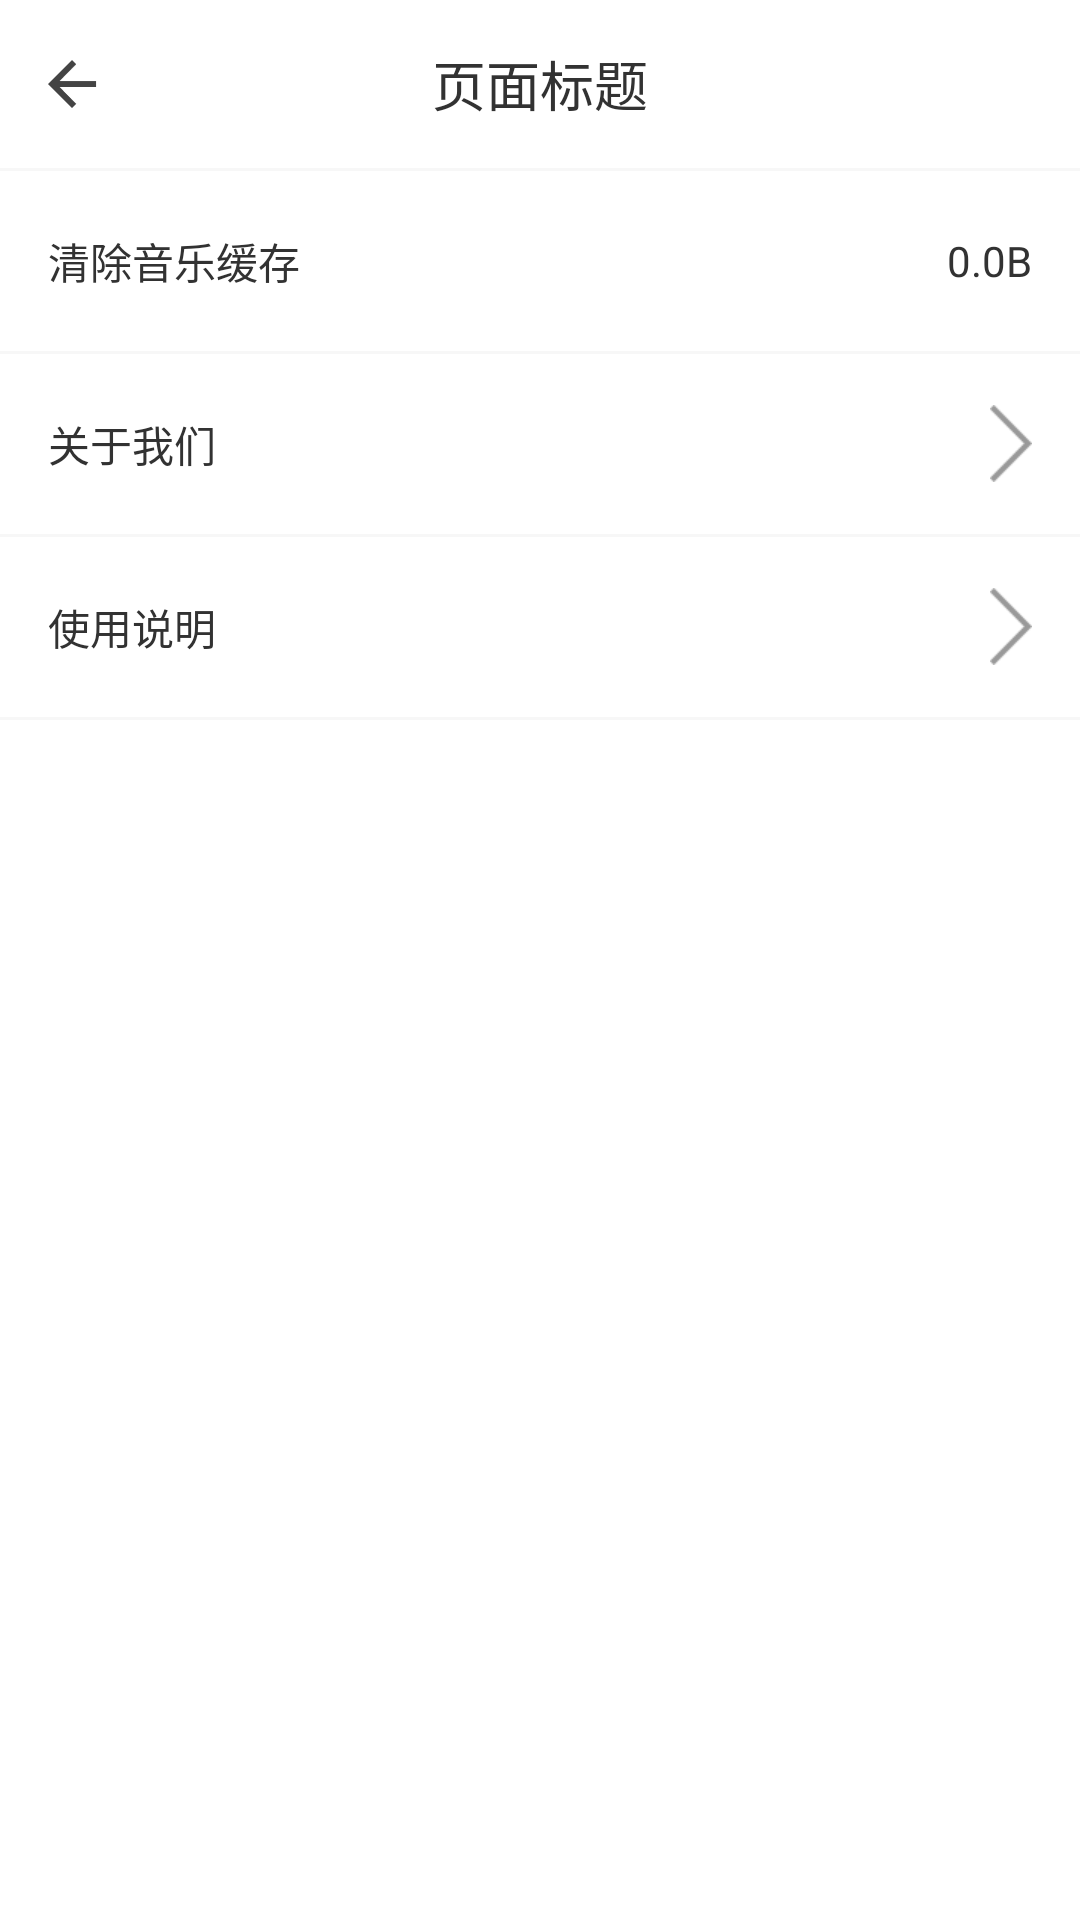

Reconstruct the res/layout file that produces this screen, plus the resources it refers to.
<!-- AndroidManifest.xml: application theme AppTheme -->
<!-- res/layout/activity_settings.xml -->
<?xml version="1.0" encoding="utf-8"?>
<RelativeLayout xmlns:android="http://schemas.android.com/apk/res/android"
    android:layout_width="match_parent"
    android:layout_height="match_parent"
    android:background="@color/common_bg_grey" >

    <include
        android:id="@+id/nav_bar"
        android:layout_width="match_parent"
        android:layout_height="56dp"
        layout="@layout/layout_navigation_bar" />

    <LinearLayout
        android:layout_width="match_parent"
        android:layout_height="match_parent"
        android:layout_below="@id/nav_bar"
        android:background="#fff"
        android:orientation="vertical" >

        <View
            android:layout_width="match_parent"
            android:layout_height="1dp"
            android:background="#f7f7f7" />

        <RelativeLayout
            android:id="@+id/btn_clean_cache"
            android:layout_width="match_parent"
            android:layout_height="60dp"
            android:background="@drawable/comm_setting_btn_selector"
            android:clickable="true"
            android:onClick="onClick" >

            <TextView
                android:layout_width="wrap_content"
                android:layout_height="wrap_content"
                android:layout_centerVertical="true"
                android:layout_marginLeft="16dp"
                android:text="清除音乐缓存" />

            <TextView
                android:id="@+id/tv_app_cache_size"
                android:layout_width="wrap_content"
                android:layout_height="wrap_content"
                android:layout_alignParentRight="true"
                android:layout_centerVertical="true"
                android:layout_marginRight="16dp"
                android:text="0.0B" />
        </RelativeLayout>

        <View
            android:layout_width="match_parent"
            android:layout_height="1dp"
            android:background="#f7f7f7" />

        <RelativeLayout
            android:id="@+id/btn_about_us"
            android:layout_width="match_parent"
            android:layout_height="60dp"
            android:background="@drawable/comm_setting_btn_selector"
            android:clickable="true"
            android:onClick="onClick" >

            <TextView
                android:layout_width="wrap_content"
                android:layout_height="wrap_content"
                android:layout_centerVertical="true"
                android:layout_marginLeft="16dp"
                android:text="关于我们" />

            <ImageView
                android:layout_width="wrap_content"
                android:layout_height="wrap_content"
                android:layout_alignParentRight="true"
                android:layout_centerVertical="true"
                android:layout_marginRight="16dp"
                android:src="@drawable/btn_set_normal_arrow" />
        </RelativeLayout>

        <View
            android:layout_width="match_parent"
            android:layout_height="1dp"
            android:background="#f7f7f7" />

        <RelativeLayout
            android:id="@+id/btn_user_guide"
            android:layout_width="match_parent"
            android:layout_height="60dp"
            android:background="@drawable/comm_setting_btn_selector"
            android:clickable="true"
            android:onClick="onClick" >

            <TextView
                android:layout_width="wrap_content"
                android:layout_height="wrap_content"
                android:layout_centerVertical="true"
                android:layout_marginLeft="16dp"
                android:text="使用说明" />

            <ImageView
                android:layout_width="wrap_content"
                android:layout_height="wrap_content"
                android:layout_alignParentRight="true"
                android:layout_centerVertical="true"
                android:layout_marginRight="16dp"
                android:src="@drawable/btn_set_normal_arrow" />
        </RelativeLayout>

        <View
            android:layout_width="match_parent"
            android:layout_height="1dp"
            android:background="#f7f7f7" />
    </LinearLayout>

</RelativeLayout>
<!-- res/layout/layout_navigation_bar.xml (included above) -->
<?xml version="1.0" encoding="utf-8"?>
<RelativeLayout xmlns:android="http://schemas.android.com/apk/res/android"
    android:layout_width="match_parent"
    android:layout_height="56dp"
    android:background="@android:color/white" >

    <TextView
        android:id="@+id/btn_nav_back"
        android:layout_width="wrap_content"
        android:layout_height="wrap_content"
        android:layout_centerVertical="true"
        android:layout_marginLeft="12dp"
        android:drawableLeft="@drawable/ic_arrow_back"
        android:drawablePadding="6dp"
        android:gravity="center"
        android:textSize="16dp" />

    <TextView
        android:id="@+id/tv_nav_title"
        android:layout_width="wrap_content"
        android:layout_height="wrap_content"
        android:layout_centerInParent="true"
        android:text="页面标题"
        android:textSize="18dp" />

    <TextView
        android:id="@+id/btn_nav_more"
        android:layout_width="wrap_content"
        android:layout_height="wrap_content"
        android:layout_alignParentRight="true"
        android:layout_centerVertical="true"
        android:layout_marginRight="12dp"
        android:visibility="gone"
        android:drawableLeft="@drawable/ic_more_options" />

</RelativeLayout>
<!-- resources referenced by this layout -->
<resources>
  <color name="common_bg_grey">#E8E8E8</color>
  <!-- drawable btn_set_normal_arrow: png bitmap (drawable-xhdpi, 3346 bytes) -->
  <!-- drawable comm_setting_btn_selector (drawable) -->
  <?xml version="1.0" encoding="utf-8"?>
  <selector xmlns:android="http://schemas.android.com/apk/res/android">
  
      <item android:state_selected="true">
          <shape>
              <solid android:color="#f7f7f7" />
          </shape>
      </item>
      <item android:state_pressed="true">
          <shape>
              <solid android:color="#f7f7f7" />
          </shape>
      </item>
      <item>
          <shape>
              <solid android:color="#00000000" />
          </shape>
      </item>
  
  </selector>
  <!-- drawable ic_arrow_back: png bitmap (drawable-xxhdpi, 320 bytes) -->
  <!-- drawable ic_more_options: png bitmap (drawable-xxhdpi, 279 bytes) -->
  <style name="AppTheme" parent="AppBaseTheme">
          
      </style>
  <style name="AppBaseTheme" parent="@android:style/Theme.Holo.Light.NoActionBar">
          
      </style>
</resources>
